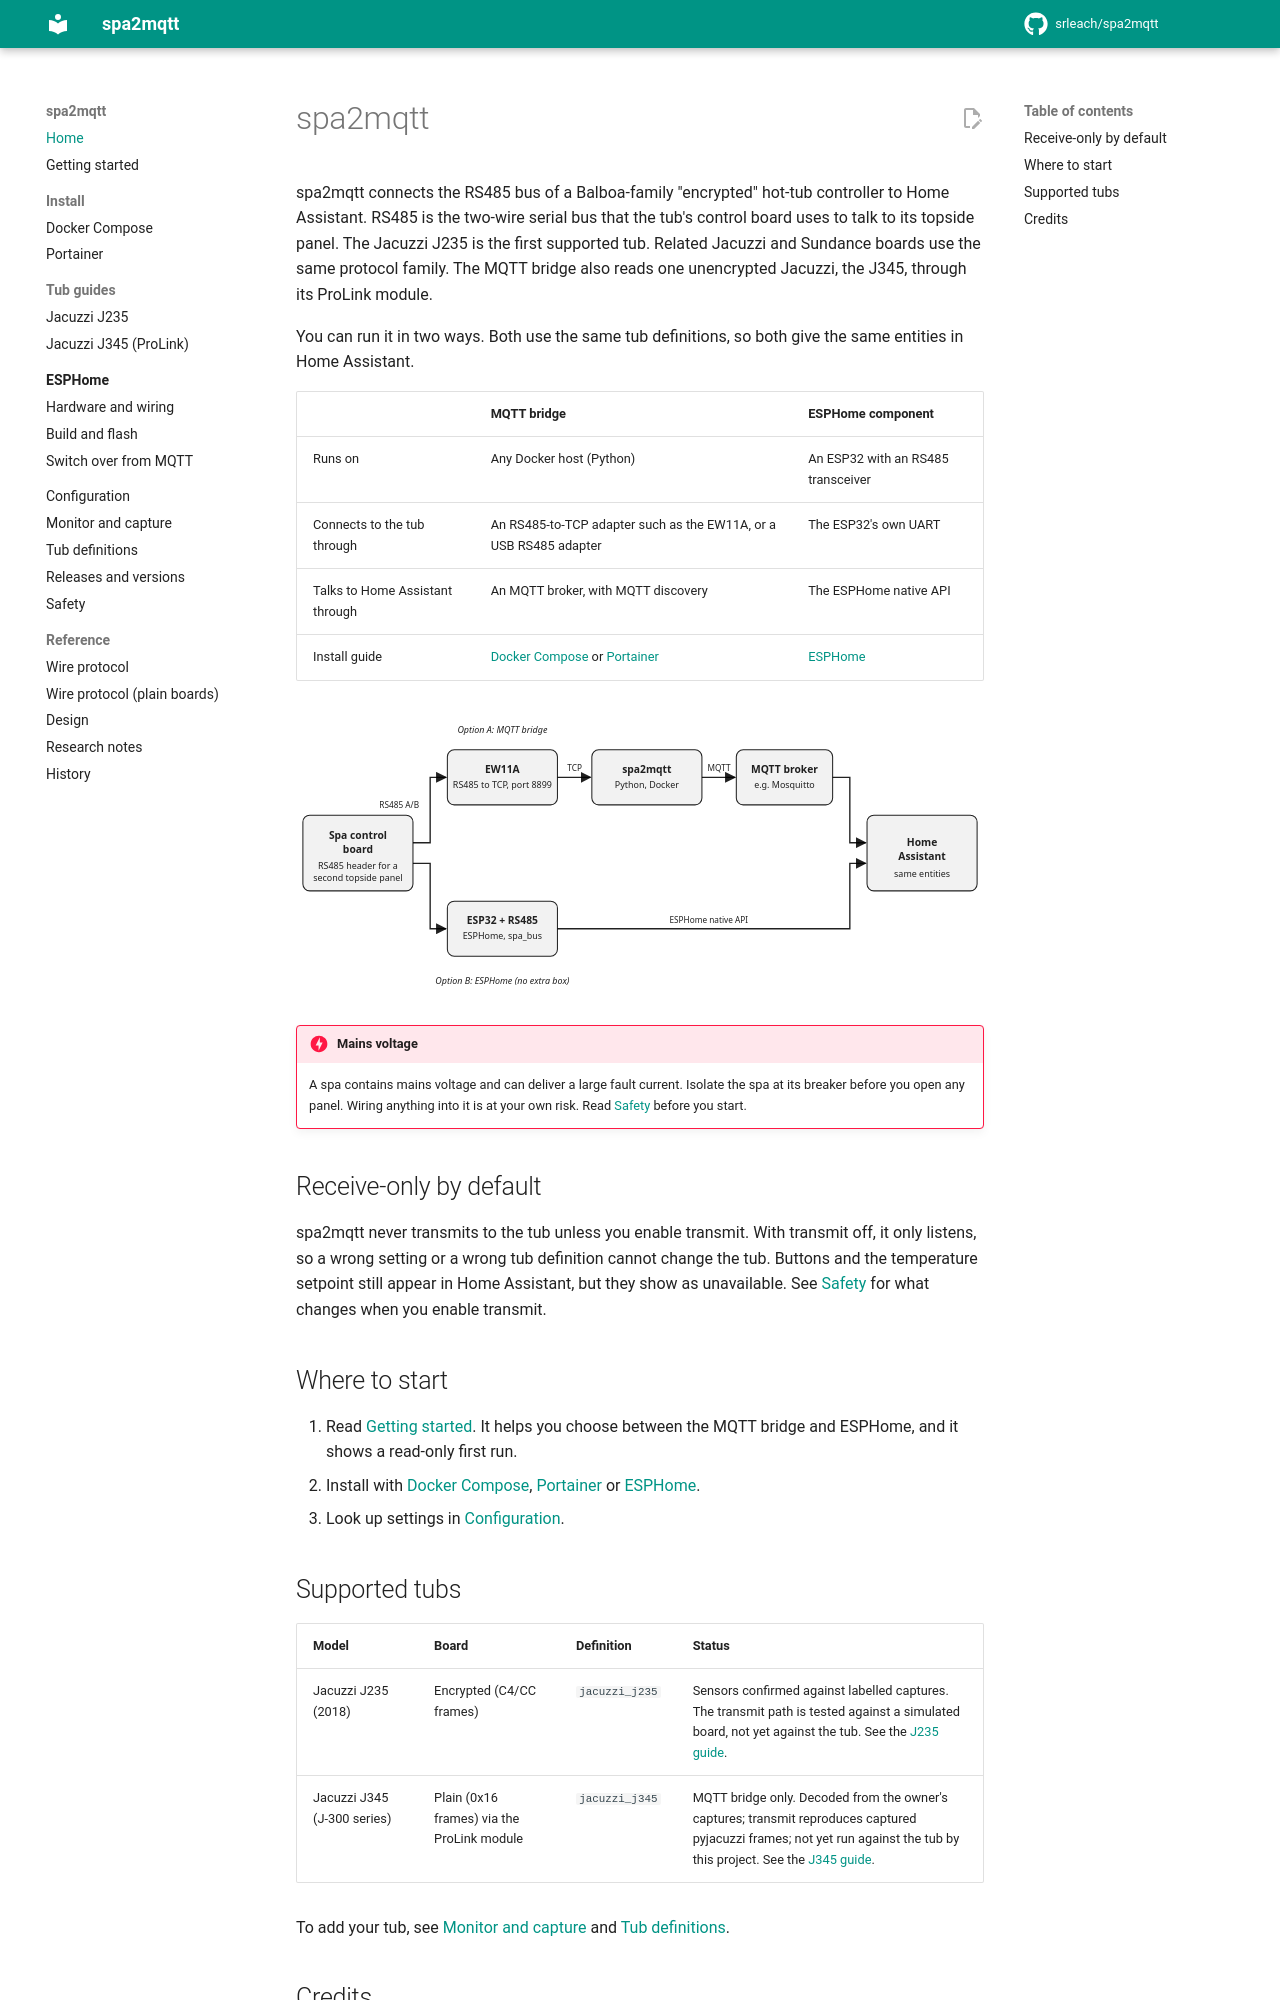

repository: srleach/spa2mqtt · page: index.html · generator: mkdocs

# spa2mqtt

spa2mqtt connects the RS485 bus of a Balboa-family "encrypted" hot-tub controller to
Home Assistant. RS485 is the two-wire serial bus that the tub's control board uses to talk
to its topside panel. The Jacuzzi J235 is the first supported tub. Related Jacuzzi and
Sundance boards use the same protocol family. The MQTT bridge also reads one unencrypted
Jacuzzi, the J345, through its ProLink module.

You can run it in two ways. Both use the same tub definitions, so both give the same
entities in Home Assistant.

| | MQTT bridge | ESPHome component |
|---|---|---|
| Runs on | Any Docker host (Python) | An ESP32 with an RS485 transceiver |
| Connects to the tub through | An RS485-to-TCP adapter such as the EW11A, or a USB RS485 adapter | The ESP32's own UART |
| Talks to Home Assistant through | An MQTT broker, with MQTT discovery | The ESPHome native API |
| Install guide | [Docker Compose](install/docker-compose.md) or [Portainer](install/portainer.md) | [ESPHome](esphome/index.md) |

<div class="s2m-diagram" markdown="0">
--8<-- "assets/architecture.svg"
</div>

!!! danger "Mains voltage"
    A spa contains mains voltage and can deliver a large fault current. Isolate the spa at
    its breaker before you open any panel. Wiring anything into it is at your own risk.
    Read [Safety](safety.md) before you start.

## Receive-only by default

spa2mqtt never transmits to the tub unless you enable transmit. With transmit off, it only
listens, so a wrong setting or a wrong tub definition cannot change the tub. Buttons and the
temperature setpoint still appear in Home Assistant, but they show as unavailable. See
[Safety](safety.md) for what changes when you enable transmit.

## Where to start

1. Read [Getting started](getting-started.md). It helps you choose between the MQTT bridge
   and ESPHome, and it shows a read-only first run.
2. Install with [Docker Compose](install/docker-compose.md), [Portainer](install/portainer.md)
   or [ESPHome](esphome/index.md).
3. Look up settings in [Configuration](configuration.md).

## Supported tubs

| Model | Board | Definition | Status |
|---|---|---|---|
| Jacuzzi J235 (2018) | Encrypted (C4/CC frames) | `jacuzzi_j235` | Sensors confirmed against labelled captures. The transmit path is tested against a simulated board, not yet against the tub. See the [J235 guide](tubs/jacuzzi-j235.md). |
| Jacuzzi J345 (J-300 series) | Plain (0x16 frames) via the ProLink module | `jacuzzi_j345` | MQTT bridge only. Decoded from the owner's captures; transmit reproduces captured pyjacuzzi frames; not yet run against the tub by this project. See the [J345 guide](tubs/jacuzzi-j345.md). |

To add your tub, see [Monitor and capture](monitor-and-capture.md) and
[Tub definitions](tub-definitions.md).
